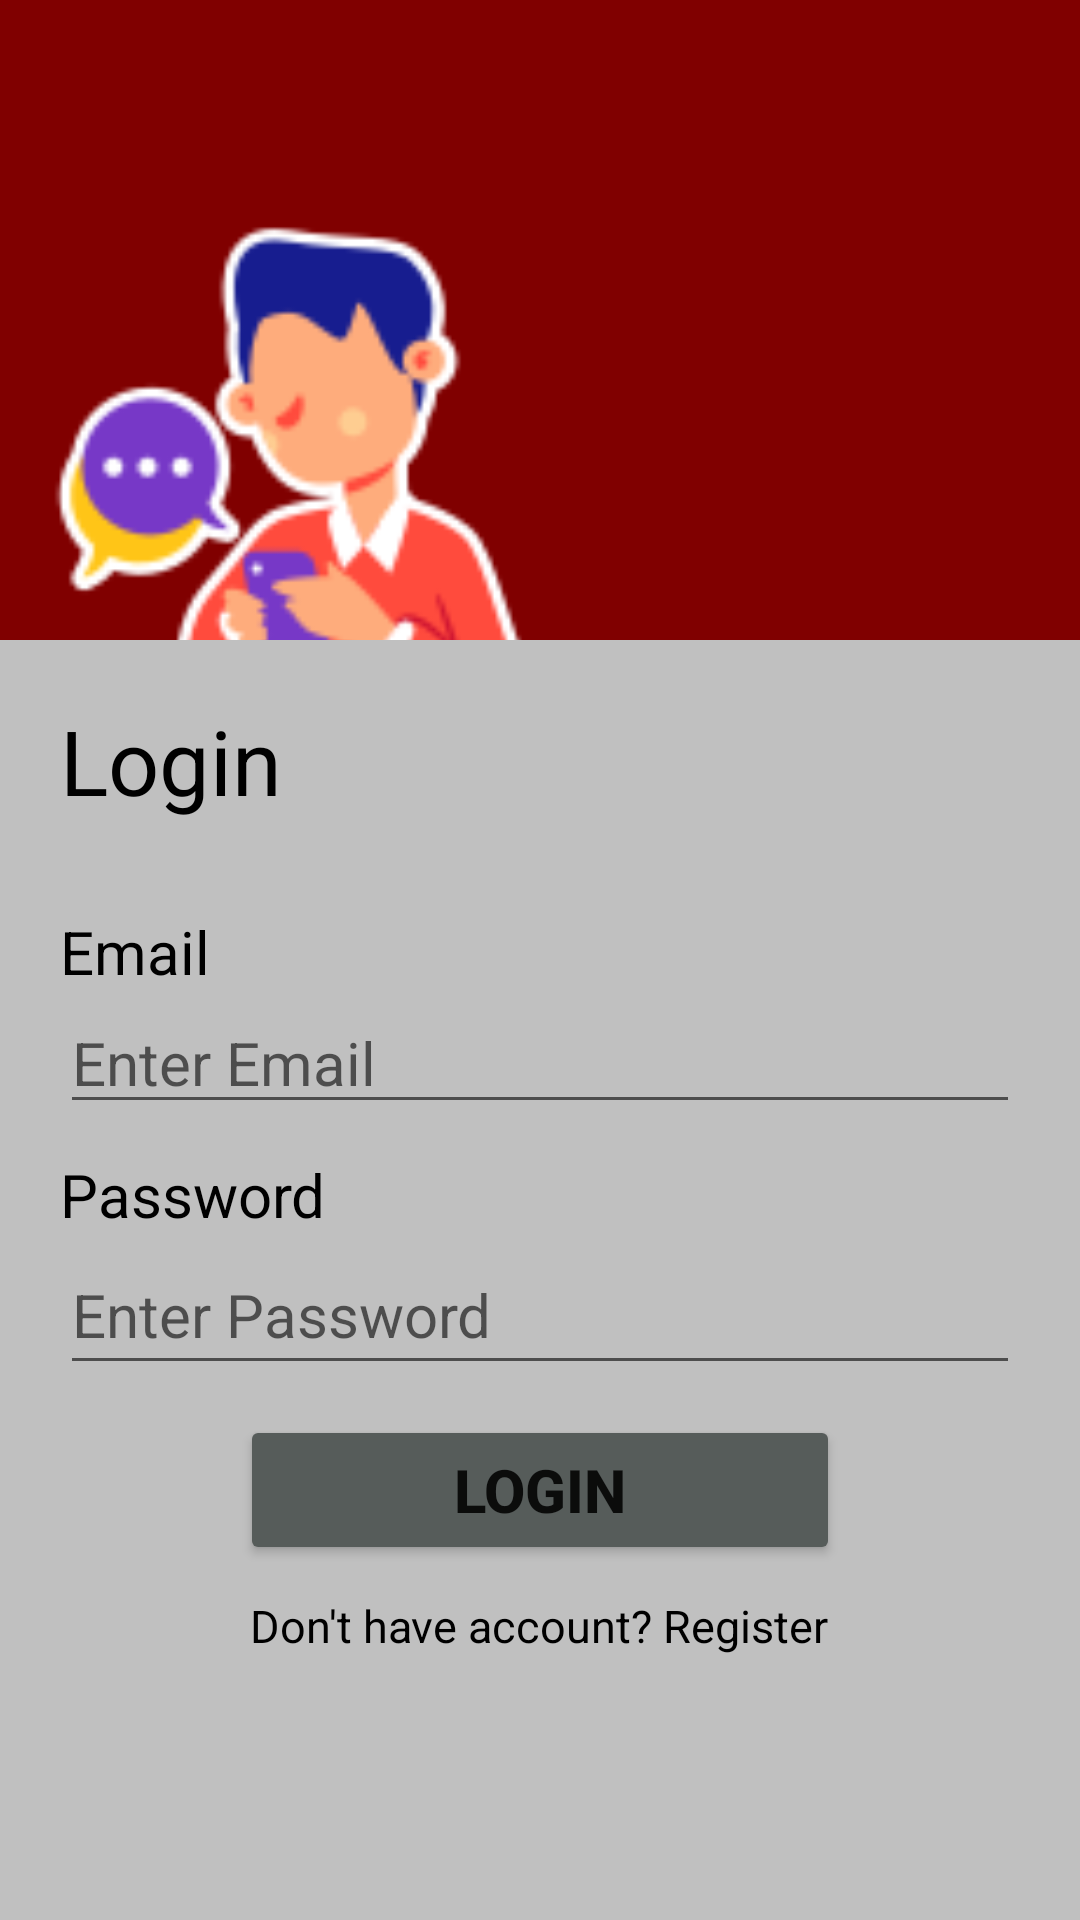

Write the Android layout XML for this screen, with the resource values it uses.
<!-- AndroidManifest.xml: application theme Theme.ChattingAppK -->
<!-- res/layout/activity_login.xml -->
<?xml version="1.0" encoding="utf-8"?>
<LinearLayout xmlns:android="http://schemas.android.com/apk/res/android"
    xmlns:app="http://schemas.android.com/apk/res-auto"
    xmlns:tools="http://schemas.android.com/tools"
    android:layout_width="match_parent"
    android:layout_height="match_parent"
    android:orientation="vertical"
    android:gravity="center"
    android:weightSum="3"
    tools:context=".LoginActivity">

    <LinearLayout
        android:layout_width="match_parent"
        android:layout_height="0dp"
        android:layout_weight="1"
        android:background="@color/red">


            <ImageView
                android:layout_width="200dp"
                android:layout_height="200dp"
                android:layout_marginTop="70dp"
                android:src="@drawable/chatting" />




    </LinearLayout>

    <LinearLayout
        android:layout_width="match_parent"
        android:layout_height="0dp"
        android:layout_weight="2"
        android:orientation="vertical"
        android:background="@color/gray">

        <TextView
            android:layout_width="match_parent"
            android:layout_height="wrap_content"
            android:text="Login"
            android:textSize="30dp"
            android:textColor="@color/black"
            android:textStyle="normal"
            android:layout_margin="20dp"/>

        <TextView
            android:layout_width="match_parent"
            android:layout_height="wrap_content"
            android:text="Email"
            android:layout_marginTop="10dp"
            android:layout_marginLeft="20dp"
            android:textStyle="normal"
            android:textSize="20dp"
            android:textColor="@color/black"/>

        <EditText
            android:layout_width="match_parent"
            android:layout_height="wrap_content"
            android:hint="Enter Email"
            android:textSize="20dp"
            android:textColor="@color/black"
            android:textStyle="normal"
            android:layout_marginLeft="20dp"
            android:layout_marginRight="20dp"
            android:id="@+id/login_email_id"/>


        <TextView
            android:layout_width="match_parent"
            android:layout_height="wrap_content"
            android:text="Password"
            android:layout_marginTop="10dp"
            android:layout_marginLeft="20dp"
            android:textStyle="normal"
            android:textSize="20dp"
            android:textColor="@color/black"/>


        <EditText
            android:layout_width="match_parent"
            android:layout_height="50dp"
            android:hint="Enter Password"
            android:textSize="20dp"
            android:textColor="@color/black"
            android:textStyle="normal"
            android:inputType="number"
            android:layout_marginLeft="20dp"
            android:layout_marginRight="20dp"
            android:id="@+id/login_pasword_id"

            />

        <Button
            android:layout_width="200dp"
            android:textAlignment="center"
            android:layout_gravity="center"
            android:gravity="center"
            android:foregroundGravity="center"
            android:layout_height="50dp"
            android:textStyle="bold"
            android:onClick="btnlogin"
            android:text="Login"
            android:textSize="20dp"
            android:layout_margin="10dp"
            android:id="@+id/login_id"

            android:backgroundTint="#565c5a"
            />

        <TextView
            android:layout_width="wrap_content"
            android:layout_height="wrap_content"
            android:text="Don't have account? Register"
            android:textSize="15dp"
            android:layout_gravity="center"
            android:textColor="@color/black"
            android:onClick="dnt_have_account"
            android:id="@+id/dnt_have_account_id"

            />

    </LinearLayout>










</LinearLayout>
<!-- resources referenced by this layout -->
<resources>
  <color name="black">#FF000000</color>
  <color name="gray">#C0C0C0</color>
  <color name="red">#800000</color>
  <!-- drawable chatting: png bitmap (drawable-v24, 9327 bytes) -->
  <style name="Theme.ChattingAppK" parent="Theme.MaterialComponents.DayNight.DarkActionBar">
          
          <item name="colorPrimary">@color/purple_500</item>
          <item name="colorPrimaryVariant">@color/purple_700</item>
          <item name="colorOnPrimary">@color/white</item>
          
          <item name="colorSecondary">@color/teal_200</item>
          <item name="colorSecondaryVariant">@color/teal_700</item>
          <item name="colorOnSecondary">@color/black</item>
          
          <item name="android:statusBarColor" tools:targetApi="l">?attr/colorPrimaryVariant</item>
          
      </style>
  <color name="purple_500">#800000</color>
  <color name="purple_700">#800000</color>
  <color name="white">#FFFFFFFF</color>
  <color name="teal_200">#FF03DAC5</color>
  <color name="teal_700">#FF018786</color>
</resources>
